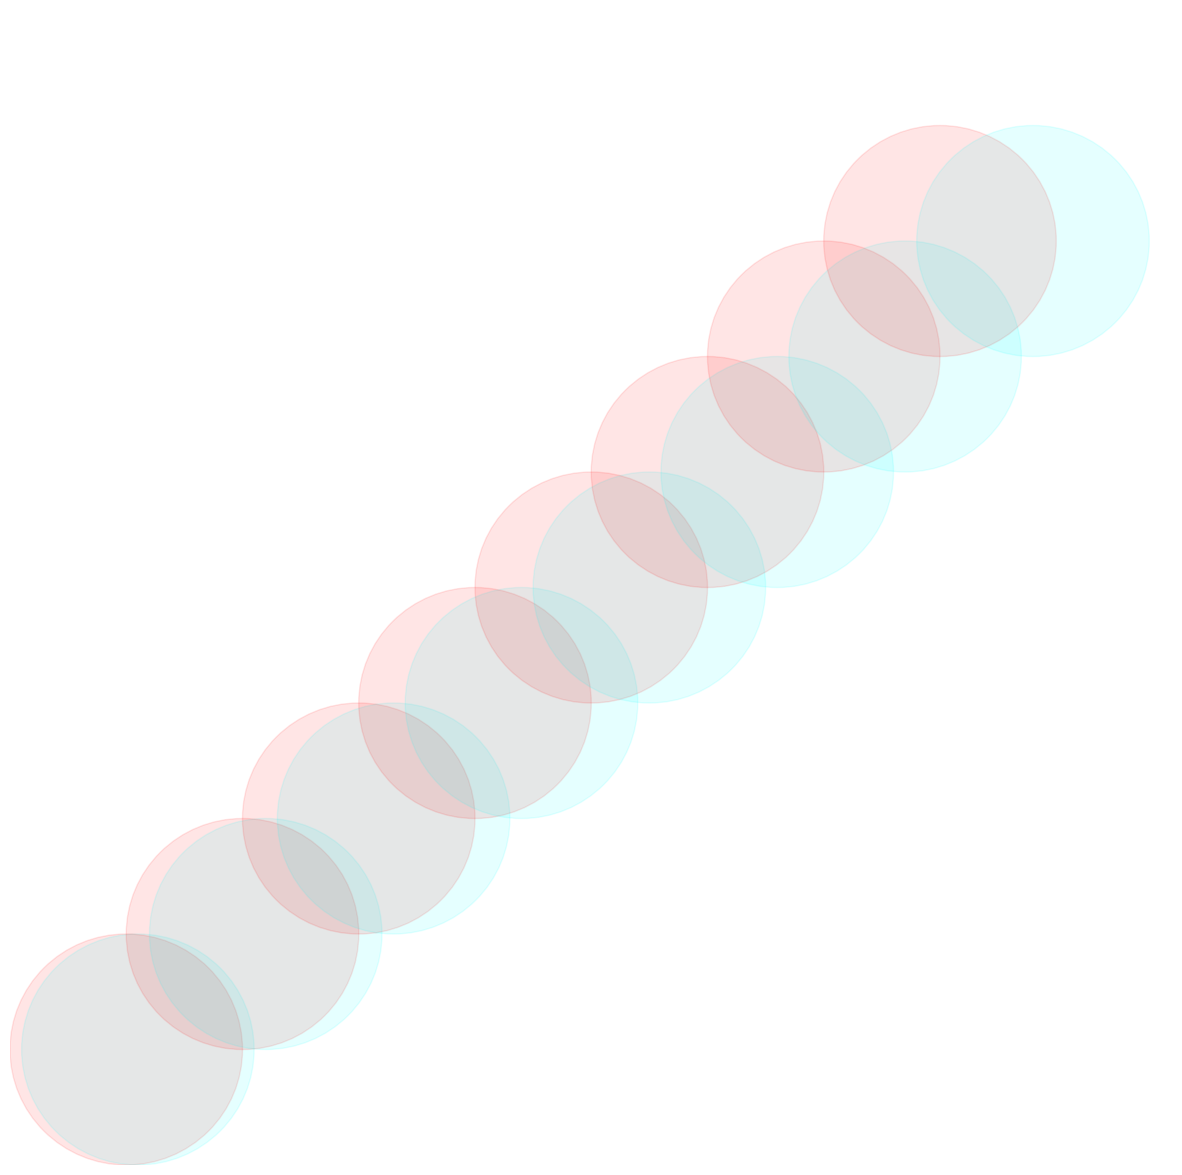

Python code for this plot:
import matplotlib.pyplot as plt
import numpy as np

colors = ['r','cyan']

plt.figure(num='Whoa', figsize = (15,15))

for i in range(8):
    circle1=plt.Circle((0.1 + i * 0.1, 0.1 + i * 0.1),.1,color='r',alpha=0.1)
    plt.gcf().gca().add_artist(circle1)
    circle1=plt.Circle((0.1 + i * 0.1 + 0.01 + 0.01 * i, 0.1 + i * 0.1),.1,color='cyan',alpha=0.1)
    plt.gcf().gca().add_artist(circle1)

plt.axis('off')
plt.show()

